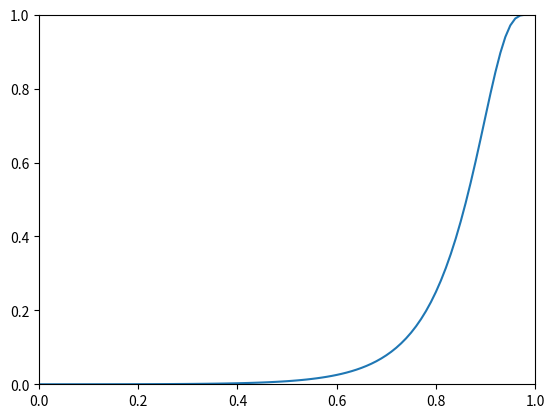

Write Python code to recreate this figure. (Note: this script raises an exception after producing the figure.)
import numpy as np
import scipy.io as sio
import matplotlib.pyplot as plt
import pandas as pd

# SimHash works as follows:
# You generate a random plane, image vectors at an angle less than |90 degrees| from the plane will
# have a positive cosine (i.e. cos(angle(plane, vector)) > 0) while image vectors at an angle greater
# than |90 degrees| will have a negative cosine. It will almost never happen by vectors pointing in exactly
# the same direction will have a 0 cosine
# The angle between a vector and a plane is 90 - (angle between vector and normal vector of plane)
# You generate r random planes (length of signature) for each vector pair and the respective signed cosines must be the same for all r planes
# You do this t times and if the are similar in one of the t runs then the two vectors are similar
# Thus the probability of a false positive, (given angle theta between two particular vectors and theta is small) is
# probability(vectors are not similar|theta) = (1 - (1-(theta/pi))^r)^t
def SimHash(r, t, file_name, num_to_get):
    # load .mat file
    file_mat = sio.loadmat(file_name)
    # file_mat is a dictionary with key "testX"
    # values for that key are a list of lists of pixel values for 28 x 28 images (784 images)
    # there are 60,000 images in the full set so we will use the test set for the sake of proof of concept
    # load the test images into X variable
    testX = file_mat["testX"]
    X = file_mat["trainX"]
    # convert list of lists of numbers to numpy array of numpy arrays of numbers
    # ensure image vectors are normalized (their length is 1 - unit)
    X = np.array([np.true_divide(np.array(img), np.linalg.norm(img)) for img in X])
    testX = np.array([np.true_divide(np.array(img), np.linalg.norm(img)) for img in testX])
    # convert numpy array matrix to numpy matrix type
    X = np.matrix(X)
    testX = np.matrix(testX)
    testY = file_mat["testY"]
    # # get the transpose (now columns are image vectors (i.e. pixel values for each image))
    # testX_transpose = np.transpose(testX)
    # # calculate dot product between the two. Gives matrix where position (i, j) is the dot product between
    # # image vector i and image vector j
    # dot_product = np.dot(testX, testX_transpose)
    # # since cos(theta) = <i, j>/(len(i) * len(j)), and len(i) for all i is just 1, then we know
    # # cos(theta) = dot products found in the dot_product matrix
    # # Thus to get the angles between each image we find the arcosine (upper bound
    # # values by 1 to avoid rounding errors messing up the arcosine function)
    # angles_matrix = np.arccos(np.minimum(dot_product, 1))
    # t times see if two images return the same signature at least once
    # signature length is r
    valid_images = []
    for index in range(len(testY[0])):
        if testY[0][index] == num_to_get:
            valid_images.append(testX[index])
    images = []
    # print(len(valid_images))
    max_images = 20
    for i in range(t):
        for img in valid_images:
            if max_images <= 0:
                break
            signature = np.random.normal(0, 1, size=(784, r))
            # i'th rows are signature of i'th image
            data_signature = X.dot(signature)
            signed_signature = np.sign(data_signature)
            images_hash_values = ((signed_signature + 1)/2).dot(2 ** (np.arange(r).reshape(r, t)))
            hash_to_get = ((np.sign(img.dot(signature)) + 1)/2).dot(2 ** (np.arange(r).reshape(r, t)))
            valid_index = None
            images_hash_values = np.around(images_hash_values, decimals=3)
            found = False
            for index in range(len(images_hash_values)):
                if images_hash_values[index] == hash_to_get:
                    found = True
                    valid_index = index
                    break
            if found:
                images.append(X[valid_index])
            max_images -= 1
    return images



# what we need to set r and t to to ensure that if two images have cosine similarity > 0.95
# (that is cos(theta) >= 0.95)
# then the false negative rate will less than 3 percent (assume r is integer between 1 and 30)
# we also want false positive rate to be lower than 3 % if two images have cosine similarity < 0.6
def get_r_t(cosine_similarity_high = 0.95, false_negative_max = 0.03, cosine_similarity_low = 0.6, false_positive_max = 0.03):
    theta_low = np.arccos(cosine_similarity_low)
    theta_high = np.arccos(cosine_similarity_high)
    # print(theta_high)
    # print(1 - (theta_high/np.pi))
    # print(false_negative_max)
    found_r_t = []
    # assumes r can be found in range {1,...,30}
    # assumes t can be found in range {1,...24}
    for r in range(1, 31):
        for t in range(1, 100):
            if ((1 - (1 - (theta_high/np.pi))**r)**t < false_negative_max) and ((1 - (1 - (1 - (theta_low/np.pi))**r)**t) <= false_positive_max):
                # print(r, t)
                found_r_t.append((r, t))
                break
    return found_r_t

def plot_probability_collision(r, t):
    plt.xlim(0,1)
    plt.ylim(0,1)
    x = np.arange(0, 1, 0.01)
    y = [1 - ((1 - ((1-(np.arccos(x)/np.pi))**r))**t) for x in np.arange(0, 1, 0.01)]
    plt.plot(x, y)
    plt.show()

def plot(images):
    for image in images:
        image = image.reshape((28, 28))
        fig = plt.figure()
        plt.imshow(image, cmap='gray')
        plt.show()

def main():
    # what we need to set r and t to to ensure that if two images have cosine similarity > 0.95
    # (that is cos(theta) >= 0.95)
    # then the false negative rate will less than 3 percent (assume r is integer between 1 and 30)
    # we also want false positive rate to be lower than 3 % if two images have cosine similarity < 0.6
    r_t = get_r_t(0.95, 0.03, 0.60, 0.03)
    if len(r_t) == 0:
        print("No suitable r, t pair found")
        return -1
    else:
        r, t = r_t[0]
        plot_probability_collision(r, t)
    num_to_find = 1
    found_images = SimHash(25, 1, 'mnist.mat', num_to_find)
    plot(found_images)
    print(len(found_images))
    return 0

main()
if "__name__" == "main":
    main()